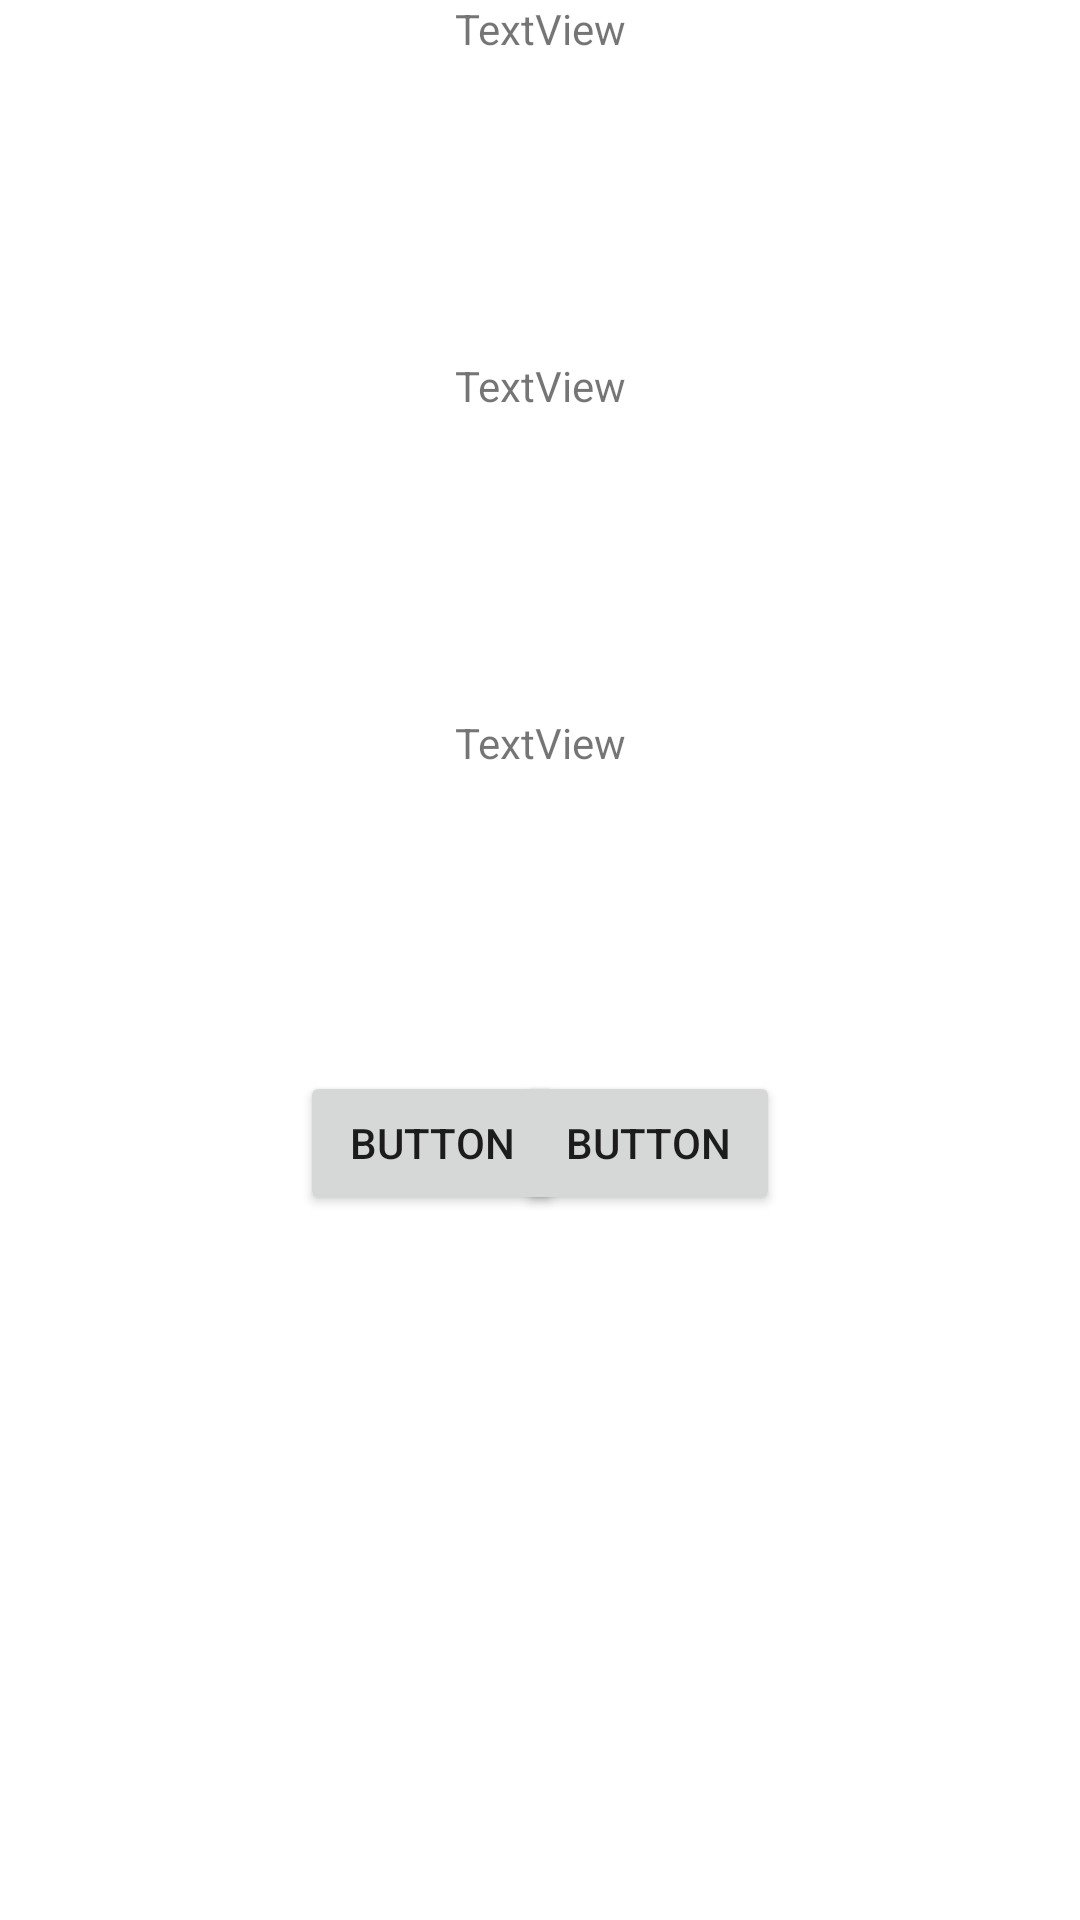

Here is an Android app screen rendered from its layout file. Give the layout XML and the strings, colors and styles it references.
<!-- AndroidManifest.xml: application theme TranslucentTheme -->
<!-- res/layout/dialog_layout.xml -->
<?xml version="1.0" encoding="utf-8"?>
<android.support.constraint.ConstraintLayout
    xmlns:android="http://schemas.android.com/apk/res/android"
    xmlns:app="http://schemas.android.com/apk/res-auto"
    android:layout_width="match_parent"
    android:layout_height="match_parent"
    android:background="@color/white">

    <TextView
        android:id="@+id/textView4"
        android:layout_width="wrap_content"
        android:layout_height="wrap_content"
        android:text="TextView"
        app:layout_constraintLeft_toLeftOf="parent"
        app:layout_constraintRight_toRightOf="parent"
        app:layout_constraintTop_toTopOf="parent" />

    <TextView
        android:id="@+id/textView5"
        android:layout_width="wrap_content"
        android:layout_height="wrap_content"
        android:text="TextView"
        android:layout_marginTop="100dp"
        app:layout_constraintLeft_toLeftOf="parent"
        app:layout_constraintRight_toRightOf="parent"
        app:layout_constraintTop_toBottomOf="@id/textView4"/>

    <TextView
        android:id="@+id/textView6"
        android:layout_width="wrap_content"
        android:layout_height="wrap_content"
        android:text="TextView"
        android:layout_marginTop="100dp"
        app:layout_constraintLeft_toLeftOf="parent"
        app:layout_constraintRight_toRightOf="parent"
        app:layout_constraintTop_toBottomOf="@id/textView5"/>

    <Button
        android:id="@+id/button"
        android:layout_width="wrap_content"
        android:layout_height="wrap_content"
        android:text="Button"
        android:layout_marginTop="100dp"
        android:layout_marginRight="100dp"
        app:layout_constraintRight_toRightOf="parent"
        app:layout_constraintTop_toBottomOf="@id/textView6"/>

    <Button
        android:id="@+id/button3"
        android:layout_width="wrap_content"
        android:layout_height="wrap_content"
        android:text="Button"
        android:layout_marginTop="100dp"
        android:layout_marginLeft="100dp"
        app:layout_constraintLeft_toLeftOf="parent"
        app:layout_constraintTop_toBottomOf="@id/textView6"/>
</android.support.constraint.ConstraintLayout>
<!-- resources referenced by this layout -->
<resources>
  <color name="white">#ffffff</color>
  <style name="TranslucentTheme" parent="Theme.AppCompat.Light.NoActionBar">
          
          <item name="android:windowTranslucentNavigation">false</item>
          <item name="android:windowTranslucentStatus">true</item>
          
          <item name="android:windowContentOverlay">@null</item>
          <item name="android:windowBackground">@android:color/transparent</item>
          <item name="android:windowIsTranslucent">true</item>
  
          <item name="windowActionBar">false</item>
          <item name="windowNoTitle">true</item>
      </style>
</resources>
